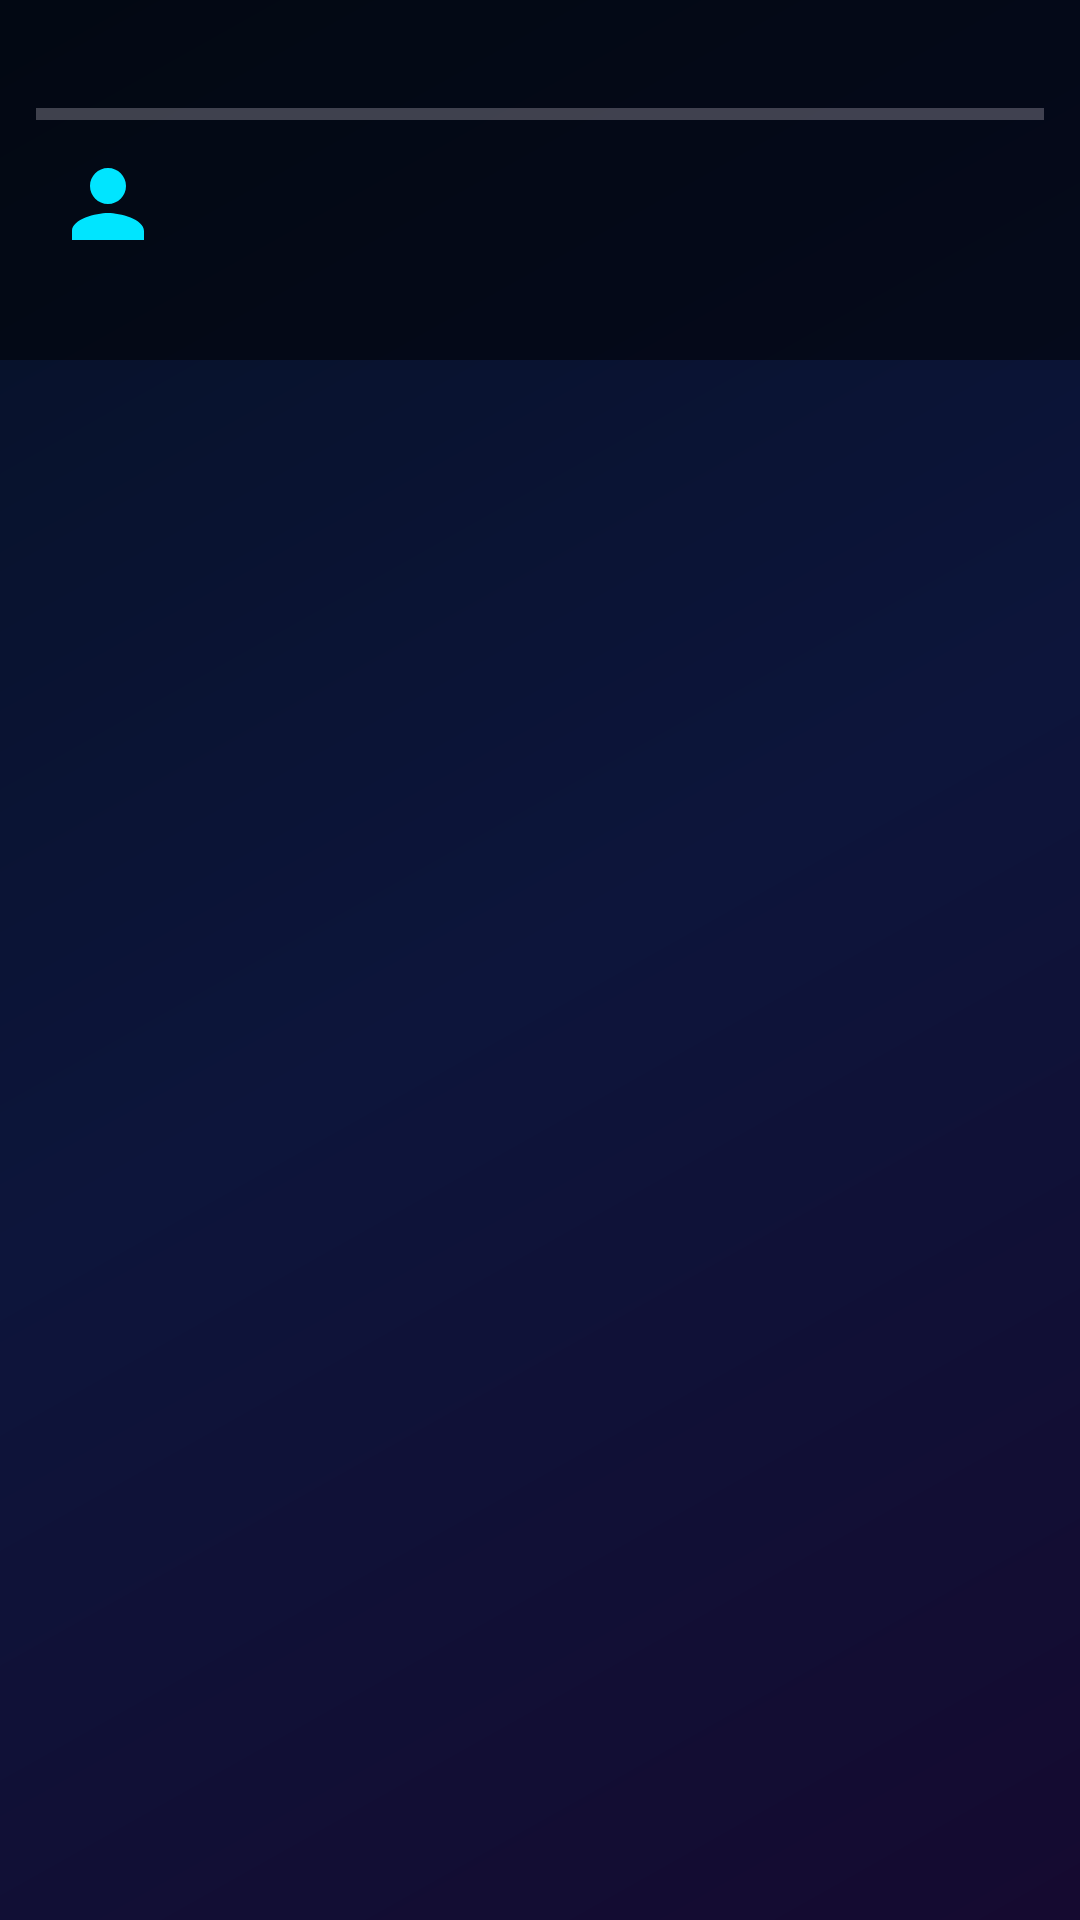

The Android layout XML behind this screen, and the referenced resources:
<!-- AndroidManifest.xml: application theme Theme.NexaChat -->
<!-- res/layout/activity_status_viewer.xml -->
<?xml version="1.0" encoding="utf-8"?>
<androidx.constraintlayout.widget.ConstraintLayout xmlns:android="http://schemas.android.com/apk/res/android"
    xmlns:app="http://schemas.android.com/apk/res-auto"
    xmlns:tools="http://schemas.android.com/tools"
    android:id="@+id/statusViewerRoot"
    android:layout_width="match_parent"
    android:layout_height="match_parent"
    android:background="#060C1B">

    
    <ImageView
        android:id="@+id/ivStatusImage"
        android:layout_width="match_parent"
        android:layout_height="match_parent"
        android:scaleType="fitCenter"
        android:visibility="gone"
        tools:visibility="visible" />

    
    <FrameLayout
        android:id="@+id/layoutTextStatus"
        android:layout_width="match_parent"
        android:layout_height="match_parent"
        android:background="@drawable/bg_dark_gradient"
        android:padding="32dp">

        <TextView
            android:id="@+id/tvStatusContentText"
            android:layout_width="match_parent"
            android:layout_height="wrap_content"
            android:layout_gravity="center"
            android:fontFamily="sans-serif-black"
            android:gravity="center"
            android:textColor="@color/text_white"
            android:textSize="26sp"
            android:lineSpacingExtra="6dp"
            tools:text="Excited to launch NexaChat! Glowing blue glass theme looks spectacular! ✨🚀" />
    </FrameLayout>

    
    <View
        android:layout_width="match_parent"
        android:layout_height="120dp"
        android:background="#80000000"
        app:layout_constraintTop_toTopOf="parent" />

    
    <ProgressBar
        android:id="@+id/statusProgressBar"
        style="@style/Widget.AppCompat.ProgressBar.Horizontal"
        android:layout_width="match_parent"
        android:layout_height="4dp"
        android:layout_marginStart="12dp"
        android:layout_marginTop="36dp"
        android:layout_marginEnd="12dp"
        android:max="100"
        android:progress="0"
        android:progressTint="@color/cyan_accent"
        app:layout_constraintTop_toTopOf="parent" />

    
    <LinearLayout
        android:id="@+id/topUserBar"
        android:layout_width="match_parent"
        android:layout_height="wrap_content"
        android:layout_marginStart="16dp"
        android:layout_marginTop="8dp"
        android:layout_marginEnd="16dp"
        android:gravity="center_vertical"
        android:orientation="horizontal"
        app:layout_constraintTop_toBottomOf="@id/statusProgressBar">

        
        <FrameLayout
            android:layout_width="40dp"
            android:layout_height="40dp"
            android:background="@drawable/circle_status_ring_active">

            <ImageView
                android:id="@+id/ivStatusAuthorAvatar"
                android:layout_width="match_parent"
                android:layout_height="match_parent"
                android:padding="2dp"
                android:scaleType="centerCrop"
                android:src="@drawable/ic_person"
                app:tint="@color/cyan_accent" />
        </FrameLayout>

        
        <LinearLayout
            android:layout_width="0dp"
            android:layout_height="wrap_content"
            android:layout_marginStart="12dp"
            android:layout_weight="1"
            android:orientation="vertical">

            <TextView
                android:id="@+id/tvStatusAuthorName"
                android:layout_width="wrap_content"
                android:layout_height="wrap_content"
                android:fontFamily="sans-serif-bold"
                android:textColor="@color/text_white"
                android:textSize="15sp"
                tools:text="Alex Rivera" />

            <TextView
                android:id="@+id/tvStatusTime"
                android:layout_width="wrap_content"
                android:layout_height="wrap_content"
                android:textColor="@color/cyan_accent"
                android:textSize="12sp"
                tools:text="Today, 2:45 PM • 24h story" />
        </LinearLayout>

        
        <ImageView
            android:id="@+id/btnStatusClose"
            android:layout_width="36dp"
            android:layout_height="36dp"
            android:background="?attr/selectableItemBackgroundBorderless"
            android:padding="6dp"
            android:src="@drawable/ic_delete"
            android:visibility="gone"
            app:tint="@color/error_red"
            android:contentDescription="Delete Status" />

        <ImageView
            android:id="@+id/btnStatusDismiss"
            android:layout_width="36dp"
            android:layout_height="36dp"
            android:layout_marginStart="8dp"
            android:background="?attr/selectableItemBackgroundBorderless"
            android:padding="6dp"
            android:src="@drawable/ic_arrow_back"
            app:tint="@color/text_white"
            android:contentDescription="Close" />
    </LinearLayout>

    
    <TextView
        android:id="@+id/tvStatusCaption"
        android:layout_width="match_parent"
        android:layout_height="wrap_content"
        android:layout_marginStart="20dp"
        android:layout_marginEnd="20dp"
        android:layout_marginBottom="32dp"
        android:background="@drawable/bg_glass_card"
        android:fontFamily="sans-serif-medium"
        android:gravity="center"
        android:padding="12dp"
        android:textColor="@color/text_white"
        android:textSize="15sp"
        android:visibility="gone"
        app:layout_constraintBottom_toTopOf="@id/bottomStatusActions"
        tools:text="Beautiful sunset today!"
        tools:visibility="visible" />

    
    <LinearLayout
        android:id="@+id/bottomStatusActions"
        android:layout_width="match_parent"
        android:layout_height="wrap_content"
        android:gravity="center"
        android:paddingBottom="24dp"
        app:layout_constraintBottom_toBottomOf="parent">

        <TextView
            android:id="@+id/tvStatusViewers"
            android:layout_width="wrap_content"
            android:layout_height="wrap_content"
            android:background="@drawable/bg_pill_inactive"
            android:drawablePadding="6dp"
            android:gravity="center"
            android:paddingStart="16dp"
            android:paddingTop="6dp"
            android:paddingEnd="16dp"
            android:paddingBottom="6dp"
            android:textColor="@color/cyan_accent"
            android:textSize="12sp"
            android:visibility="gone"
            tools:text="👁 12 views"
            tools:visibility="visible" />
    </LinearLayout>

    
    <View
        android:id="@+id/touchZoneLeft"
        android:layout_width="0dp"
        android:layout_height="0dp"
        app:layout_constraintBottom_toBottomOf="parent"
        app:layout_constraintEnd_toStartOf="@id/touchZoneRight"
        app:layout_constraintStart_toStartOf="parent"
        app:layout_constraintTop_toBottomOf="@id/topUserBar"
        app:layout_constraintWidth_percent="0.35" />

    <View
        android:id="@+id/touchZoneRight"
        android:layout_width="0dp"
        android:layout_height="0dp"
        app:layout_constraintBottom_toBottomOf="parent"
        app:layout_constraintEnd_toEndOf="parent"
        app:layout_constraintStart_toEndOf="@id/touchZoneLeft"
        app:layout_constraintTop_toBottomOf="@id/topUserBar"
        app:layout_constraintWidth_percent="0.65" />

</androidx.constraintlayout.widget.ConstraintLayout>
<!-- resources referenced by this layout -->
<resources>
  <color name="cyan_accent">#00E5FF</color>
  <color name="error_red">#F87171</color>
  <color name="text_white">#FFFFFF</color>
  <!-- drawable bg_dark_gradient (drawable) -->
  <?xml version="1.0" encoding="utf-8"?>
  <shape xmlns:android="http://schemas.android.com/apk/res/android"
      android:shape="rectangle">
      <gradient
          android:type="linear"
          android:angle="135"
          android:startColor="@color/bg_dark_gradient_start"
          android:centerColor="@color/bg_dark_gradient_center"
          android:endColor="@color/bg_dark_gradient_end" />
  </shape>
  <!-- drawable bg_glass_card (drawable) -->
  <?xml version="1.0" encoding="utf-8"?>
  <shape xmlns:android="http://schemas.android.com/apk/res/android"
      android:shape="rectangle">
      <solid android:color="@color/bg_glass_card" />
      <corners android:radius="18dp" />
      <stroke
          android:width="1dp"
          android:color="#4038BDF8" />
  </shape>
  <!-- drawable bg_pill_inactive (drawable) -->
  <?xml version="1.0" encoding="utf-8"?>
  <shape xmlns:android="http://schemas.android.com/apk/res/android"
      android:shape="rectangle">
      <corners android:radius="20dp" />
      <solid android:color="#14FFFFFF" />
      <stroke
          android:width="1dp"
          android:color="#30FFFFFF" />
  </shape>
  <!-- drawable ic_delete (drawable) -->
  <vector xmlns:android="http://schemas.android.com/apk/res/android"
      android:width="24dp"
      android:height="24dp"
      android:viewportWidth="24"
      android:viewportHeight="24">
      <path
          android:fillColor="@color/error_red"
          android:pathData="M6,19c0,1.1 0.9,2 2,2h8c1.1,0 2,-0.9 2,-2V7H6v12zM19,4h-3.5l-1,-1h-5l-1,1H5v2h14V4z" />
  </vector>
  <!-- drawable ic_person (drawable) -->
  <vector xmlns:android="http://schemas.android.com/apk/res/android"
      android:width="24dp"
      android:height="24dp"
      android:viewportWidth="24"
      android:viewportHeight="24">
      <path
          android:fillColor="@color/cyan_accent"
          android:pathData="M12,12c2.21,0 4,-1.79 4,-4s-1.79,-4 -4,-4 -4,1.79 -4,4 1.79,4 4,4zm0,2c-2.67,0 -8,1.34 -8,4v2h16v-2c0,-2.66 -5.33,-4 -8,-4z" />
  </vector>
  <style name="Theme.NexaChat" parent="Theme.Material3.Dark.NoActionBar">
          
          <item name="colorPrimary">@color/cyan_accent</item>
          <item name="colorPrimaryVariant">@color/blue_primary</item>
          <item name="colorOnPrimary">@color/bg_dark_navy</item>
          <item name="colorSecondary">@color/blue_gradient_end</item>
          <item name="colorOnSecondary">@color/text_white</item>
          
          
          <item name="android:windowBackground">@color/bg_dark_navy</item>
          <item name="colorSurface">@color/bg_glass_card</item>
          <item name="colorOnSurface">@color/text_white</item>
          
          
          <item name="android:statusBarColor">@color/bg_dark_gradient_start</item>
          <item name="android:navigationBarColor">@color/bg_dark_navy</item>
          <item name="android:windowLightStatusBar">false</item>
      </style>
  <color name="bg_dark_gradient_start">#150A30</color>
  <color name="bg_dark_gradient_center">#0D153B</color>
  <color name="bg_dark_gradient_end">#051126</color>
  <color name="bg_glass_card">#1FFFFFFF</color>
  <color name="blue_primary">#00B0FF</color>
  <color name="bg_dark_navy">#0A0B1A</color>
  <color name="blue_gradient_end">#0284C7</color>
</resources>
